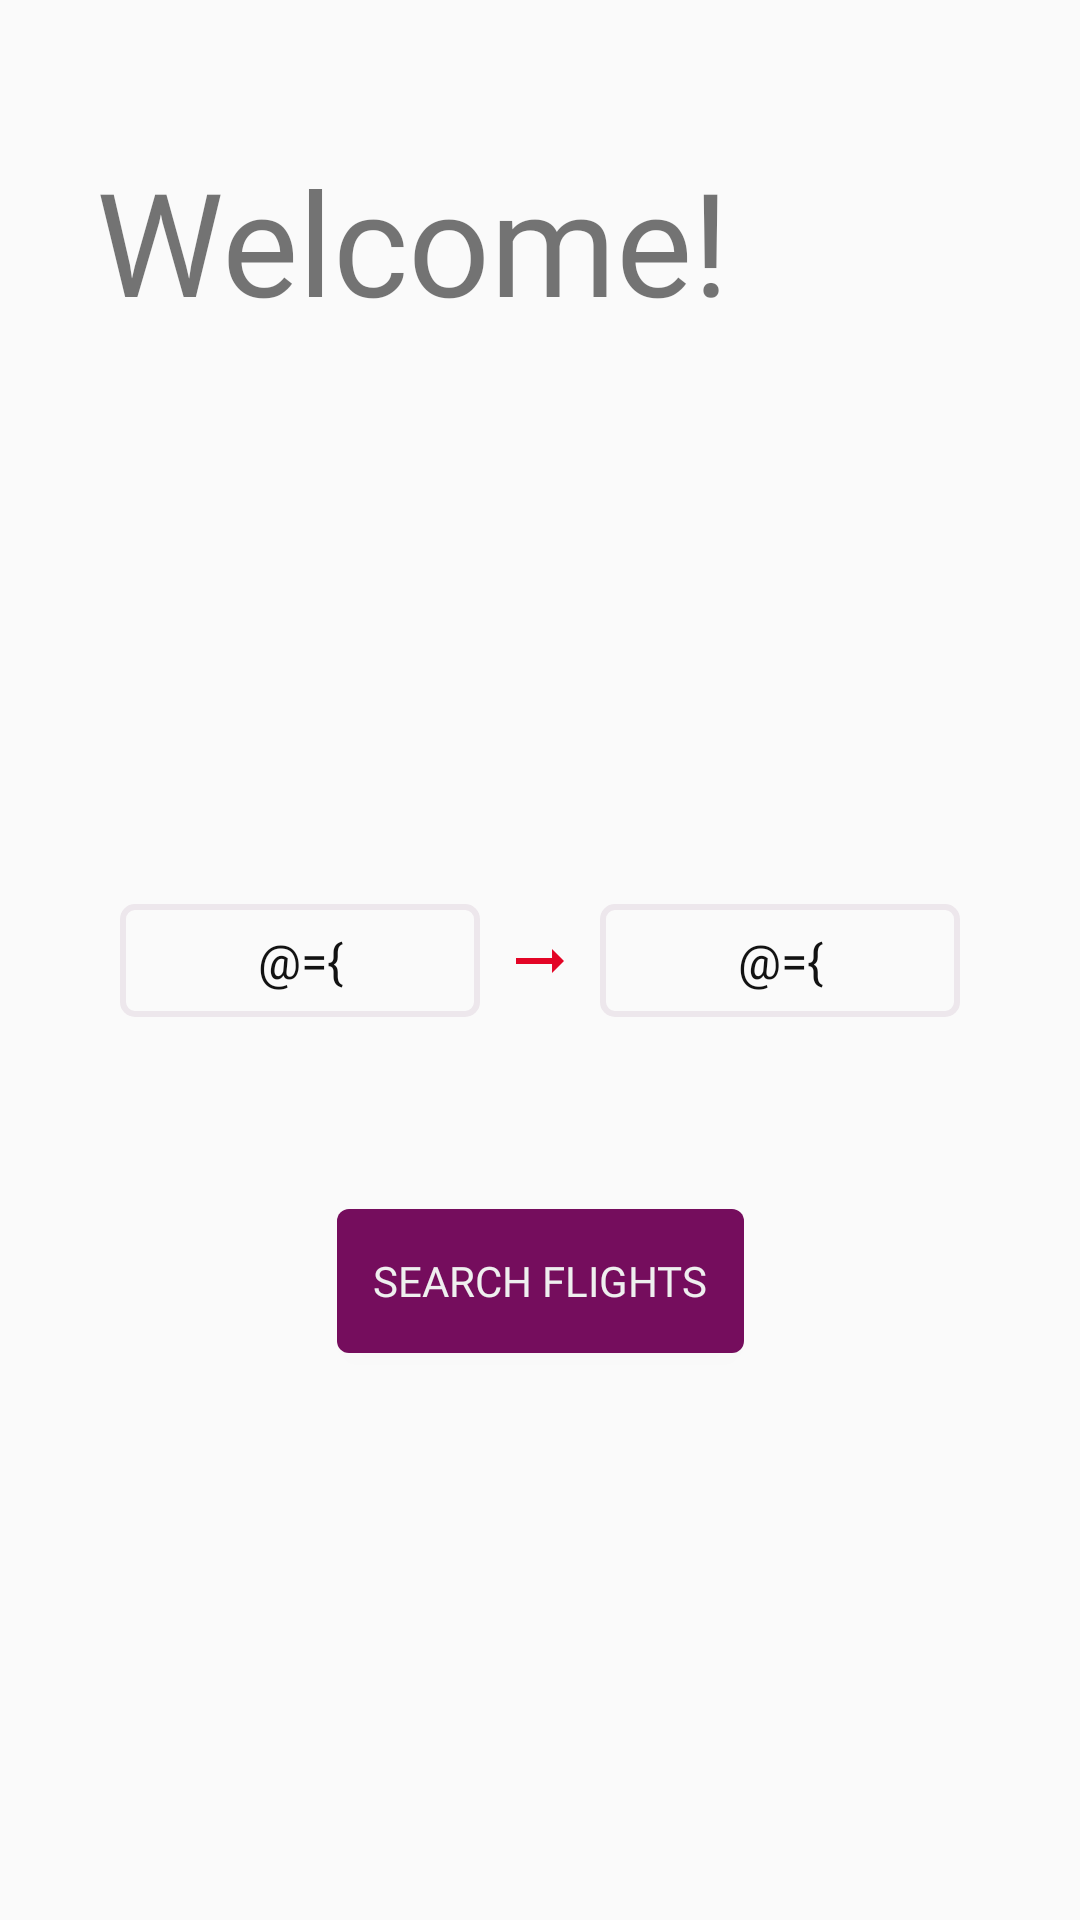

The Android layout XML behind this screen, and the referenced resources:
<!-- AndroidManifest.xml: application theme AppTheme -->
<!-- res/layout/activity_welcome.xml -->
<?xml version="1.0" encoding="utf-8"?>
<layout xmlns:android="http://schemas.android.com/apk/res/android"
    xmlns:app="http://schemas.android.com/apk/res-auto"
    xmlns:tools="http://schemas.android.com/tools">

    <data>

        <variable
            name="user"
            type="com.lyphomed.nishantpatel.projectguestlogix.ui.model.UserQuery" />

        <variable
            name="presenter"
            type="com.lyphomed.nishantpatel.projectguestlogix.ui.welcome.WelcomePresenter" />
    </data>

    <android.support.constraint.ConstraintLayout
        android:layout_width="match_parent"
        android:layout_height="match_parent">

        <TextView
            android:id="@+id/welcome_heading"
            style="@style/WelcomeHeaderStyle"
            android:text="@string/welcome_label"
            app:layout_constraintStart_toStartOf="parent"
            app:layout_constraintTop_toTopOf="parent" />

        <EditText
            android:id="@+id/welcome_origin_code"
            style="@style/WelcomeEditTextStyle"
            android:layout_marginBottom="8dp"
            android:layout_marginTop="8dp"
            android:hint="@string/origin_hint_label"
            android:text="@={user.origin}"
            app:layout_constraintBottom_toBottomOf="parent"
            app:layout_constraintEnd_toStartOf="@+id/welcome_destination_code"
            app:layout_constraintStart_toStartOf="parent"
            app:layout_constraintTop_toTopOf="parent"
            tools:text="YYZ" />

        <EditText
            android:id="@+id/welcome_destination_code"
            style="@style/WelcomeEditTextStyle"
            android:fontFamily="@font/raleway_semibold"
            android:hint="@string/destination_hint_label"
            android:text="@={user.destination}"
            app:layout_constraintEnd_toEndOf="parent"
            app:layout_constraintStart_toEndOf="@+id/welcome_origin_code"
            app:layout_constraintTop_toTopOf="@+id/welcome_origin_code"
            tools:text="BUL" />

        <Button
            android:id="@+id/welcome_search_button"
            style="@style/WelcomeButtonStyle"
            android:onClick="@{()->presenter.onUserQuerySubmit(user.origin, user.destination)}"
            android:text="@string/search_flights_button_label"
            app:layout_constraintEnd_toEndOf="parent"
            app:layout_constraintStart_toStartOf="parent"
            app:layout_constraintTop_toBottomOf="@+id/welcome_origin_code" />

        <ImageView
            android:id="@+id/welcome_origin_alert"
            android:layout_width="wrap_content"
            android:layout_height="wrap_content"
            android:layout_marginEnd="8dp"
            android:visibility="gone"
            app:layout_constraintBottom_toBottomOf="@+id/welcome_origin_code"
            app:layout_constraintEnd_toEndOf="@+id/welcome_origin_code"
            app:layout_constraintTop_toTopOf="@+id/welcome_origin_code"
            app:srcCompat="@drawable/ic_baseline_info_24px" />

        <ImageView
            android:id="@+id/welcome_destination_alert"
            android:layout_width="wrap_content"
            android:layout_height="wrap_content"
            android:layout_marginEnd="8dp"
            android:visibility="gone"
            app:layout_constraintBottom_toBottomOf="@+id/welcome_destination_code"
            app:layout_constraintEnd_toEndOf="@+id/welcome_destination_code"
            app:layout_constraintTop_toTopOf="@+id/welcome_destination_code"
            app:srcCompat="@drawable/ic_baseline_info_24px" />

        <TextView
            android:id="@+id/welcome_error_text"
            android:layout_width="wrap_content"
            android:layout_height="wrap_content"
            android:layout_marginTop="16dp"
            android:fontFamily="@font/raleway_medium"
            android:text="@string/welcome_error_message"
            android:textColor="@color/colorAccentSecond"
            android:textSize="12sp"
            android:visibility="invisible"
            app:layout_constraintEnd_toEndOf="parent"
            app:layout_constraintStart_toStartOf="parent"
            app:layout_constraintTop_toBottomOf="@+id/welcome_origin_code" />

        <ImageView
            android:id="@+id/welcome_origin_destination_arrow"
            android:layout_width="wrap_content"
            android:layout_height="wrap_content"
            app:layout_constraintBottom_toBottomOf="@+id/welcome_origin_code"
            app:layout_constraintEnd_toStartOf="@+id/welcome_destination_code"
            app:layout_constraintStart_toEndOf="@+id/welcome_origin_code"
            app:layout_constraintTop_toTopOf="@+id/welcome_origin_code"
            app:srcCompat="@drawable/ic_baseline_arrow_right_alt_24px" />
    </android.support.constraint.ConstraintLayout>
</layout>
<!-- resources referenced by this layout -->
<resources>
  <color name="colorAccentSecond">#EE9B43</color>
  <!-- drawable ic_baseline_arrow_right_alt_24px (drawable) -->
  <vector xmlns:android="http://schemas.android.com/apk/res/android"
      android:width="24dp"
      android:height="24dp"
      android:viewportHeight="24"
      android:viewportWidth="24">
      <path
          android:fillColor="@color/colorAccent"
          android:pathData="M16.01,11H4v2h12.01v3L20,12l-3.99,-4z" />
  </vector>
  <!-- drawable ic_baseline_info_24px (drawable) -->
  <vector xmlns:android="http://schemas.android.com/apk/res/android"
      android:width="24dp"
      android:height="24dp"
      android:viewportHeight="24"
      android:viewportWidth="24">
      <path
          android:fillColor="@color/colorAccentSecond"
          android:pathData="M12,2C6.48,2 2,6.48 2,12s4.48,10 10,10 10,-4.48 10,-10S17.52,2 12,2zM13,17h-2v-6h2v6zM13,9h-2L11,7h2v2z" />
  </vector>
  <string name="destination_hint_label">Destination</string>
  <string name="origin_hint_label">Origin</string>
  <string name="search_flights_button_label">Search Flights</string>
  <string name="welcome_error_message">Enter valid code!</string>
  <string name="welcome_label">Welcome!</string>
  <style name="WelcomeButtonStyle">
          <item name="android:layout_width">wrap_content</item>
          <item name="android:layout_height">wrap_content</item>
          <item name="android:layout_marginTop">64dp</item>
          <item name="android:background">@drawable/button_background</item>
          <item name="android:fontFamily">@font/raleway_semibold</item>
          <item name="android:textColor">#EFEFEF</item>
          <item name="android:textSize">14sp</item>
      </style>
  <style name="WelcomeHeaderStyle">
          <item name="android:layout_width">wrap_content</item>
          <item name="android:layout_height">wrap_content</item>
          <item name="android:layout_marginStart">32dp</item>
          <item name="android:layout_marginTop">48dp</item>
          <item name="android:fontFamily">@font/raleway_semibold</item>
          <item name="android:textSize">48sp</item>
      </style>
  <style name="AppTheme" parent="Theme.AppCompat.DayNight.NoActionBar">
          
          <item name="colorPrimary">@color/colorPrimary</item>
          <item name="colorPrimaryDark">@color/colorPrimaryDark</item>
          <item name="colorAccent">@color/colorAccent</item>
      </style>
  <color name="colorAccent">#E30425</color>
  <!-- drawable button_background (drawable) -->
  <?xml version="1.0" encoding="utf-8"?>
  <shape xmlns:android="http://schemas.android.com/apk/res/android"
      android:shape="rectangle">
      <solid android:color="@color/colorPrimaryLight" />
      <corners android:radius="4dp" />
      <padding
          android:bottom="8dp"
          android:left="12dp"
          android:right="12dp"
          android:top="8dp" />
  </shape>
  <!-- drawable border (drawable) -->
  <?xml version="1.0" encoding="utf-8"?>
  <shape xmlns:android="http://schemas.android.com/apk/res/android"
      android:shape="rectangle">
  
      <corners android:radius="4dp" />
      <stroke
          android:width="2dp"
          android:color="@color/colorPrimaryVeryLight" />
  
      <solid android:color="@null" />
  </shape>
  <color name="colorPrimary">#5D1049</color>
  <color name="colorPrimaryDark">#4E0D3A</color>
  <color name="colorPrimaryLight">#750D5D</color>
  <color name="colorPrimaryVeryLight">#EDE7EC</color>
</resources>
